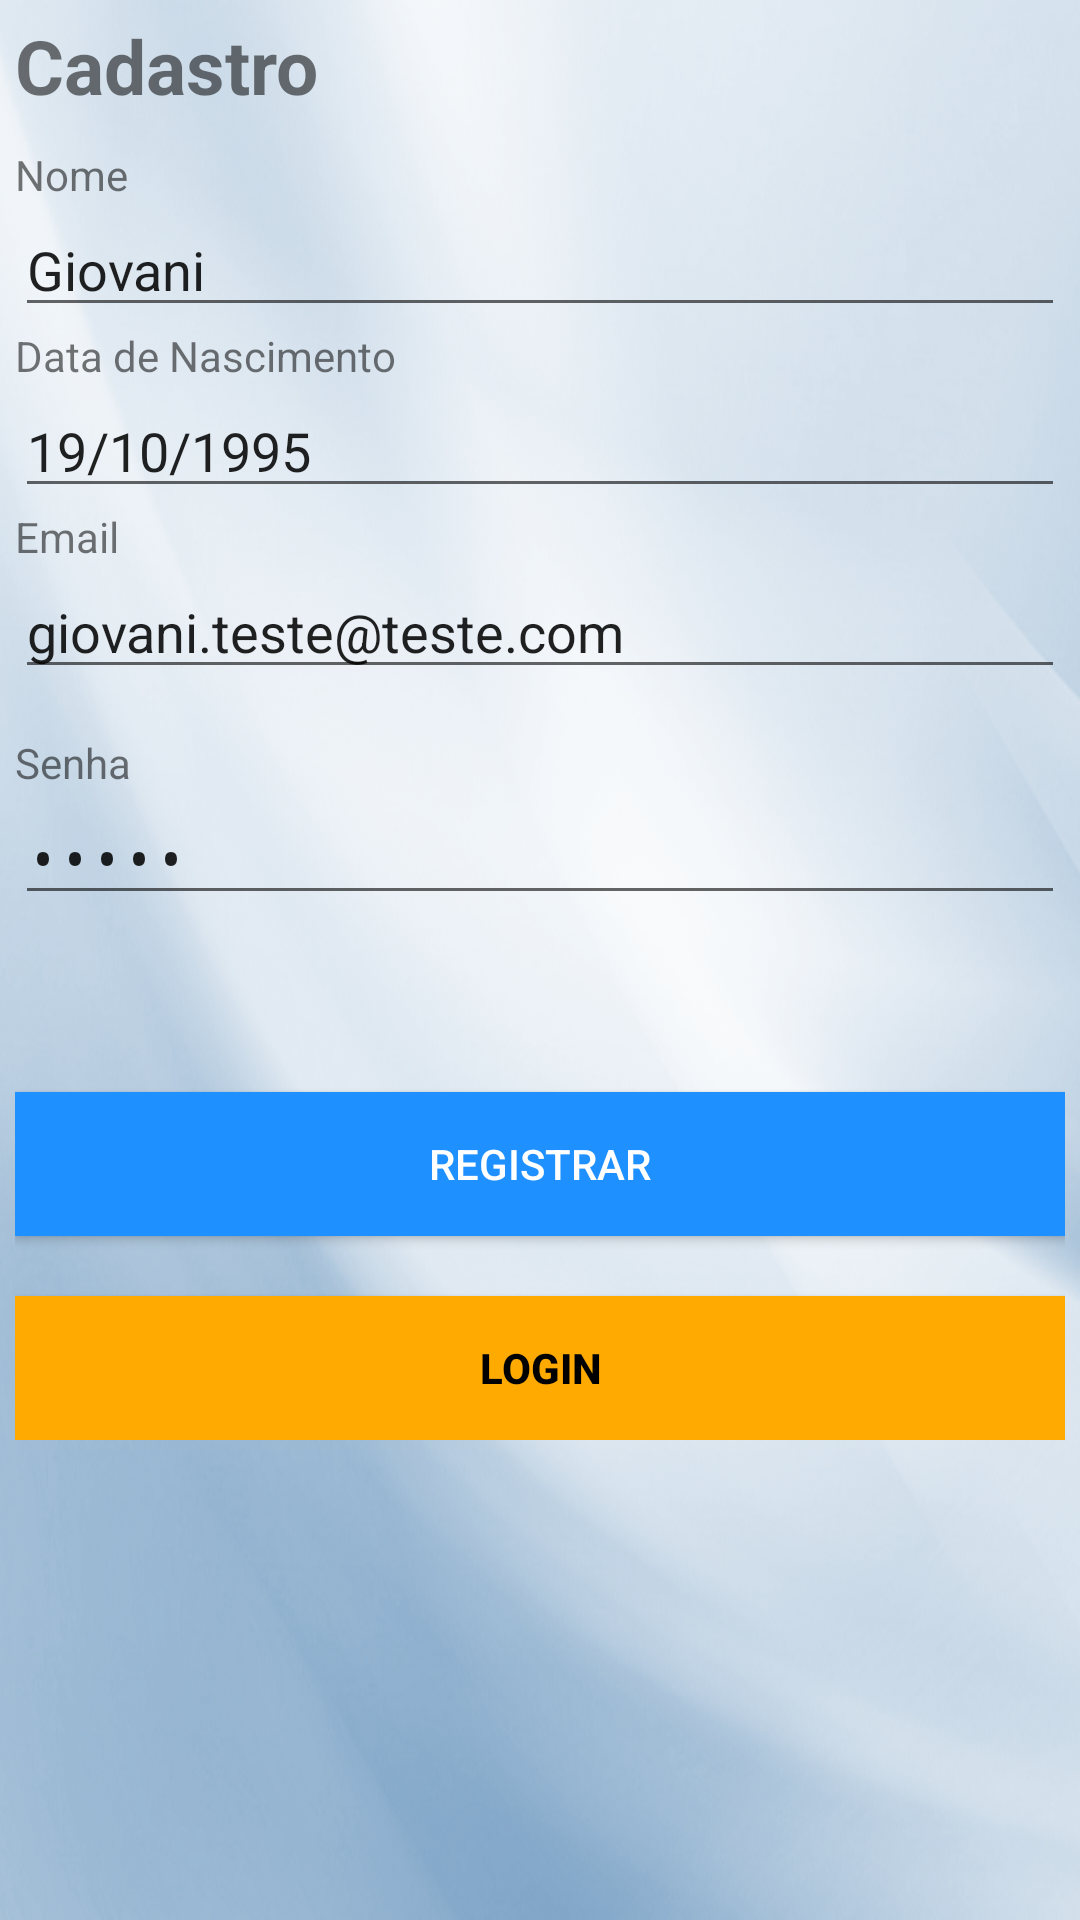

Android layout source for this screen:
<!-- AndroidManifest.xml: application theme AppTheme -->
<!-- res/layout/activity_register.xml -->
<?xml version="1.0" encoding="utf-8"?>
<ScrollView xmlns:android="http://schemas.android.com/apk/res/android"
    xmlns:tools="http://schemas.android.com/tools"
    android:layout_width="fill_parent"
    android:layout_height="fill_parent"
    tools:context="br.com.estimulos.app.ui.login.RegisterActivity"
    android:background="@drawable/backgroud_list">

    <LinearLayout
        android:layout_width="fill_parent"
        android:layout_height="wrap_content"
        android:orientation="vertical"
        android:padding="5dip" >

        

        <TextView
            android:layout_width="fill_parent"
            android:layout_height="wrap_content"
            android:layout_marginBottom="10dip"
            android:text="@string/register_title"
            android:textSize="25sp"
            android:textStyle="bold" />
        

        <TextView
            android:layout_width="fill_parent"
            android:layout_height="wrap_content"
            android:text="@string/name" />
        

        <EditText
            android:id="@+id/registerName"
            android:layout_width="fill_parent"
            android:layout_height="wrap_content" android:hint="Entre com seu Nome"
            android:text="Giovani"/>

        

        <TextView
            android:layout_width="fill_parent"
            android:layout_height="wrap_content"
            android:text="@string/data_de_nascimento" />
        

        <EditText
            android:id="@+id/registerDataNascimento"
            android:layout_width="fill_parent"
            android:layout_height="wrap_content" android:hint="Entre com sua Data de Nascimento"
            android:text="19/10/1995"/>

        

        <TextView
            android:layout_width="fill_parent"
            android:layout_height="wrap_content"
            android:text="@string/email" />
        

        <EditText
            android:id="@+id/registerEmail"
            android:layout_width="fill_parent"
            android:layout_height="wrap_content"
            android:hint="Entre com seu email"
            android:inputType="textEmailAddress"
            android:text="giovani.teste@teste.com"/>

        

        <TextView
            android:layout_width="fill_parent"
            android:layout_height="wrap_content"
            android:layout_marginTop="15dip"
            android:text="@string/pwd" />
        

        <EditText
            android:id="@+id/registerPassword"
            android:layout_width="fill_parent"
            android:layout_height="wrap_content"
            android:hint="Entre com sua senha"
            android:inputType="textPassword"
            android:text="12345"/>

        

        <TextView
            android:id="@+id/register_error"
            android:layout_width="fill_parent"
            android:layout_height="wrap_content"
            android:gravity="center"
            android:padding="10dip"
            android:textColor="#e30000"
            android:textStyle="bold" />

        <Button
            android:id="@+id/btnRegister"
            android:layout_width="fill_parent"
            android:layout_height="wrap_content"
            android:layout_marginTop="20dip"
            android:background="@color/dodgeBlue"
            android:onClick="registerUser"
            android:text="@string/btnRegister"
            android:textColor="#fff" />

        

        <Button
            android:id="@+id/btnLinkToLoginScreen"
            android:layout_width="fill_parent"
            android:layout_height="wrap_content"
            android:layout_marginTop="20dip"
            android:background="@color/orange"
            android:onClick="navigatetoLoginActivity"
            android:text="Login"
            android:textColor="@color/black"
            android:textStyle="bold" />

    </LinearLayout>

</ScrollView>
<!-- resources referenced by this layout -->
<resources>
  <color name="black">#000</color>
  <color name="dodgeBlue">#1E90FF</color>
  <color name="orange">#FA0</color>
  <!-- drawable backgroud_list: png bitmap (drawable, 329681 bytes) -->
  <string name="btnRegister">Registrar</string>
  <string name="data_de_nascimento">Data de Nascimento</string>
  <string name="email">Email</string>
  <string name="name">Nome</string>
  <string name="pwd">Senha</string>
  <string name="register_title">Cadastro</string>
  <style name="AppTheme" parent="Theme.AppCompat.Light.DarkActionBar">
          
          <item name="colorPrimary">@color/dodgeBlue</item>
  
      </style>
</resources>
